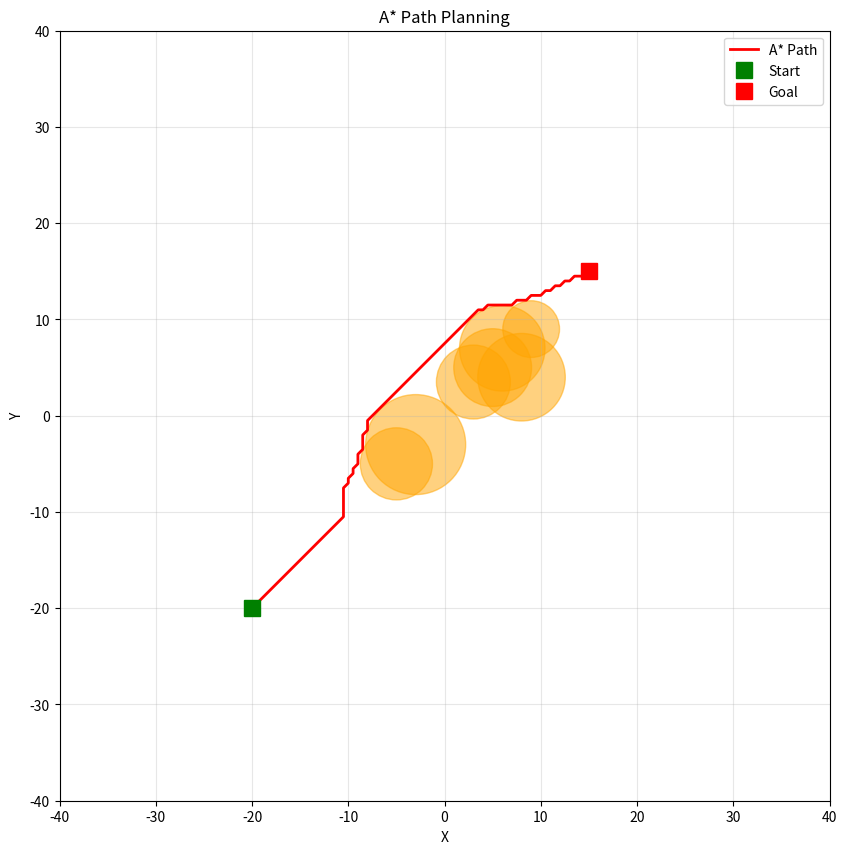

This figure's Python source:
"""
A* Path Planner for comparison with the TSP + RRT + Potential Field system.

This planner finds optimal collision-free paths from start to goal on a 2D grid
using A* search with an 8-connected neighborhood. 

Uses the same obstacle layout as the integrated system (elliptical obstacles are
approximated as circles with max axis length plus safety margin).

Run directly to see a plotted path:
    python astar_planner.py
"""

import heapq
import math
import os
from dataclasses import dataclass
from typing import Dict, List, Optional, Tuple

import matplotlib.pyplot as plt
import numpy as np

# Setup: Start, Goal, Obstacles
START = np.array([-20.0, -20.0])
GOAL = np.array([15.0, 15.0])  # Moved away from obstacles to ensure it's collision-free

# Obstacle centers
obstacles_true = np.array(
    [[-5, -5], [-3, -3], [3, 3.5], [6, 7], [9, 9], [8, 4], [5, 5]]
)

# Obstacle velocities (used only to scale ellipse size; motion ignored for A*)
obstacle_speeds = np.array(
    [
        [-0.1, 0.1],
        [-0.2, 0.2],
        [0.1, 0.2],
        [-0.2, -0.1],
        [0.1, -0.1],
        [-0.1, 0.1],
        [0.2, 0.1],
    ]
) * 5

# Ellipse parameters
a0 = 2.0
b0 = 1.0
alpha = 1.2
beta = 0.3
sizes = np.array([1.2, 1.5, 1.0, 1.3, 0.8, 1.6, 1.1])
a_base = a0 * sizes
b_base = b0 * sizes
SAFETY_MARGIN = 0.5

def elliptical_to_radius(i: int) -> float:
    """Convert elliptical obstacle to circular radius (max axis + margin)."""
    vx, vy = obstacle_speeds[i]
    vmag = math.hypot(vx, vy)
    a = a_base[i] + alpha * vmag
    b = b_base[i] + beta * vmag
    return max(a, b) + SAFETY_MARGIN

def build_circular_obstacles() -> List[Tuple[float, float, float]]:
    """Build circular obstacles from elliptical obstacles for collision checking."""
    obstacles = []
    for i in range(len(obstacles_true)):
        x, y = obstacles_true[i]
        r = elliptical_to_radius(i)
        obstacles.append((x, y, r))
    return obstacles


@dataclass
class Node:
    """Node in A* search tree."""
    x: float
    y: float
    g: float  # Cost from start to this node
    h: float  # Heuristic (estimated cost to goal)
    parent: Optional['Node']

    @property
    def f(self) -> float:
        """Total estimated cost: f = g + h"""
        return self.g + self.h


def heuristic(pos: Tuple[float, float], goal: Tuple[float, float]) -> float:
    """Euclidean distance heuristic for A*."""
    return math.hypot(goal[0] - pos[0], goal[1] - pos[1])


def is_free(x: float, y: float, obstacles: List[Tuple[float, float, float]]) -> bool:
    """Check if point (x, y) is collision-free."""
    for ox, oy, r in obstacles:
        if math.hypot(x - ox, y - oy) < r:
            return False
    return True


def astar(
    start: Tuple[float, float],
    goal: Tuple[float, float],
    obstacles: List[Tuple[float, float, float]],
    bounds: Tuple[float, float, float, float] = (-40, 40, -40, 40),
    step: float = 0.5,
) -> Optional[List[Tuple[float, float]]]:
    """
    A* search algorithm for finding optimal path from start to goal.
    
    Uses an 8-connected grid (step size 0.5) and Euclidean heuristic.
    Returns the path as a list of (x, y) tuples, or None if no path exists.
    """
    x_min, x_max, y_min, y_max = bounds

    # Snap start and goal to grid (ensures we work with discrete grid points)
    start_n = (round(start[0] / step) * step, round(start[1] / step) * step)
    goal_n = (round(goal[0] / step) * step, round(goal[1] / step) * step)

    # Initialize priority queue (open set) - nodes to explore, sorted by f-cost
    open_heap: List[Tuple[float, int, Node]] = []
    counter = 0  # Used to break ties in heap (ensures stable ordering)
    
    # Create start node: g=0 (no distance traveled), f = g + heuristic
    start_node = Node(start_n[0], start_n[1], 0.0, heuristic(start_n, goal_n), None)
    heapq.heappush(open_heap, (start_node.f, counter, start_node))

    # Data structures to track search progress
    came_from: Dict[Tuple[float, float], Node] = {}  # For path reconstruction
    g_score: Dict[Tuple[float, float], float] = {start_n: 0.0}  # Best known g-cost for each position
    visited = set()  # Positions we've already fully explored

    # 8-connected neighborhood: 4 cardinal directions + 4 diagonals
    directions = [
        (-1, 0),  # left
        (1, 0),   # right
        (0, -1),  # down
        (0, 1),   # up
        (-1, -1), # down-left
        (-1, 1),  # up-left
        (1, -1),  # down-right
        (1, 1),   # up-right
    ]

    # Main A* search loop: explore nodes until we reach the goal
    while open_heap:
        # Get node with lowest f-cost from priority queue
        _, _, current = heapq.heappop(open_heap)
        current_pos = (current.x, current.y)

        # Skip if we've already explored this position with a better path
        if current_pos in visited:
            continue

        # Mark as visited
        visited.add(current_pos)

        # Check if we reached the goal
        if heuristic(current_pos, goal_n) < step * 0.5:
            # Reconstruct path by following parent pointers
            path = []
            node = current
            while node:
                path.append((node.x, node.y))
                node = node.parent
            path.reverse()
            return path

        # Explore neighbors
        for dx, dy in directions:
            neighbor_pos = (
                round((current.x + dx * step) / step) * step,
                round((current.y + dy * step) / step) * step,
            )

            # Check bounds
            if not (x_min <= neighbor_pos[0] <= x_max and y_min <= neighbor_pos[1] <= y_max):
                continue

            # Check collision
            if not is_free(neighbor_pos[0], neighbor_pos[1], obstacles):
                continue

            # Skip if already visited
            if neighbor_pos in visited:
                continue

            # Calculate cost to reach neighbor (diagonal moves cost more)
            move_cost = step if abs(dx) + abs(dy) == 1 else step * math.sqrt(2)
            tentative_g = current.g + move_cost

            # If we found a better path to this neighbor, update it
            if neighbor_pos not in g_score or tentative_g < g_score[neighbor_pos]:
                g_score[neighbor_pos] = tentative_g
                h = heuristic(neighbor_pos, goal_n)
                neighbor_node = Node(neighbor_pos[0], neighbor_pos[1], tentative_g, h, current)
                counter += 1
                heapq.heappush(open_heap, (neighbor_node.f, counter, neighbor_node))
                came_from[neighbor_pos] = current

    # No path found
    return None


def plot_path(
    path: List[Tuple[float, float]],
    obstacles: List[Tuple[float, float, float]],
    bounds: Tuple[float, float, float, float],
    outfile: str = "figures/fig_astar_path.png",
):
    """Plot the A* path with obstacles."""
    fig, ax = plt.subplots(1, 1, figsize=(10, 10))

    # Draw obstacles
    for ox, oy, r in obstacles:
        circle = plt.Circle((ox, oy), r, color="orange", alpha=0.5)
        ax.add_patch(circle)

    # Draw path
    if path:
        path_x = [p[0] for p in path]
        path_y = [p[1] for p in path]
        ax.plot(path_x, path_y, "r-", linewidth=2, label="A* Path")
        ax.plot(path_x[0], path_y[0], "gs", markersize=12, label="Start")
        ax.plot(path_x[-1], path_y[-1], "rs", markersize=12, label="Goal")

    ax.set_xlim(bounds[0], bounds[1])
    ax.set_ylim(bounds[2], bounds[3])
    ax.set_aspect("equal")
    ax.grid(True, alpha=0.3)
    ax.legend()
    ax.set_title("A* Path Planning")
    ax.set_xlabel("X")
    ax.set_ylabel("Y")

    os.makedirs(os.path.dirname(outfile), exist_ok=True)
    plt.savefig(outfile, dpi=300, bbox_inches="tight")
    print(f"Saved A* path figure to {outfile}")
    plt.close()


def main():
    """Run A* path planning and generate visualization."""
    obstacles = build_circular_obstacles()
    bounds = (-40, 40, -40, 40)
    path = astar(tuple(START), tuple(GOAL), obstacles, bounds=bounds, step=0.5)
    if path is None:
        print("A* failed to find a path.")
        return
    print(f"A* path found with {len(path)} points. Total length ≈ {path_length(path):.2f}")
    plot_path(path, obstacles, bounds)


def path_length(path: List[Tuple[float, float]]) -> float:
    """Calculate total Euclidean distance along the path."""
    total = 0.0
    for i in range(len(path) - 1):
        x1, y1 = path[i]
        x2, y2 = path[i + 1]
        total += math.hypot(x2 - x1, y2 - y1)
    return total


if __name__ == "__main__":
    main()
